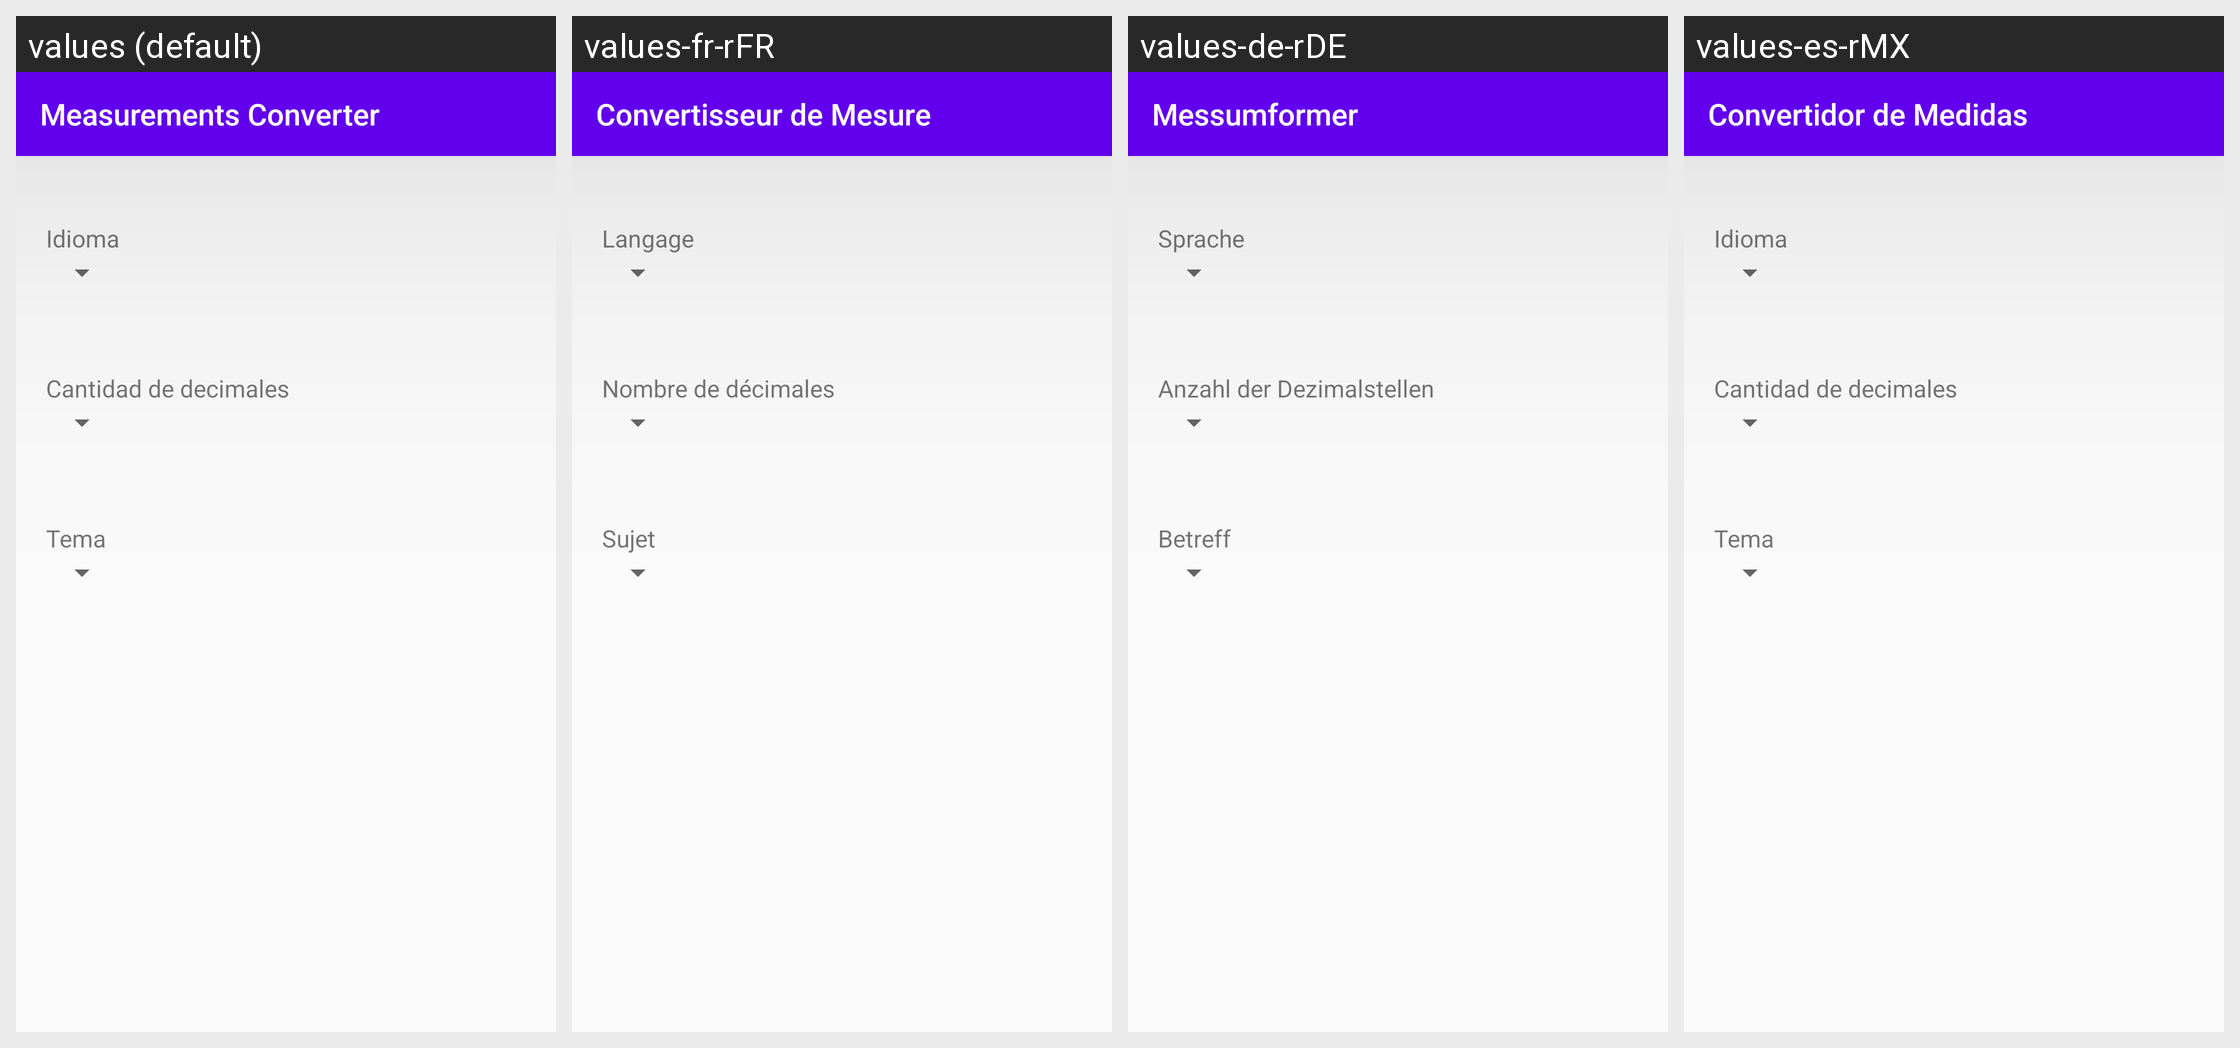

This grid shows one Android layout under several languages. Give, for every string resource on the screen, its name, the default text and each shown locale's text.
Android screen res/layout/second_activity.xml rendered under 4 locales, left to right: values (default), values-fr-rFR, values-de-rDE, values-es-rMX. Device: Nexus 5 (rendered at 1080×1920; each locale shown at half size, 540×960, under a caption strip naming it); theme AppTheme.
Other locales in the repository, not shown: values-en-rUS.
Strings drawn on this screen, with the default value and each locale's value (text and hints the layout hard-codes, and strings that could not be matched under every locale, appear in the picture but are not listed):

idioma
  values: Idioma
  values-fr-rFR: Langage
  values-de-rDE: Sprache
  values-es-rMX: Idioma

decimales
  values: Cantidad de decimales
  values-fr-rFR: Nombre de décimales
  values-de-rDE: Anzahl der Dezimalstellen
  values-es-rMX: Cantidad de decimales

temas
  values: Tema
  values-fr-rFR: Sujet
  values-de-rDE: Betreff
  values-es-rMX: Tema

app_name
  values: Measurements Converter
  values-fr-rFR: Convertisseur de Mesure
  values-de-rDE: Messumformer
  values-es-rMX: Convertidor de Medidas
